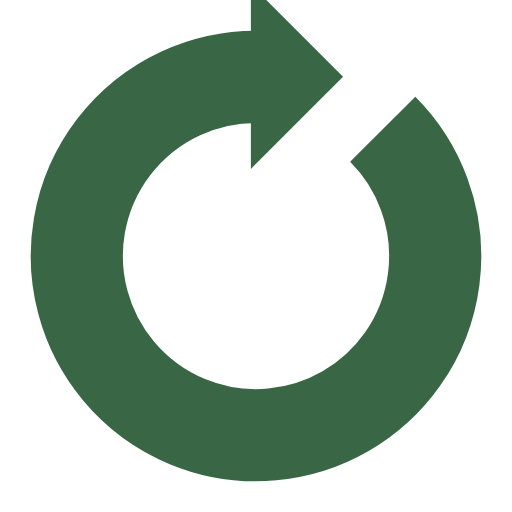
t = 0.00 s
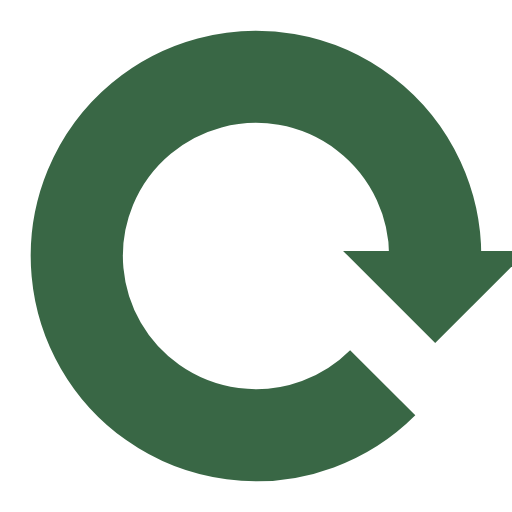
t = 0.25 s
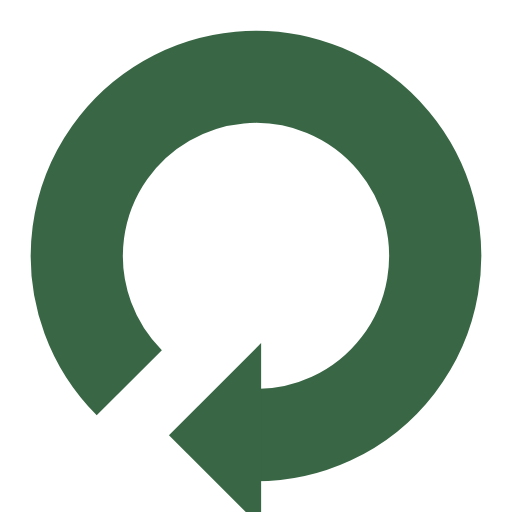
t = 0.50 s
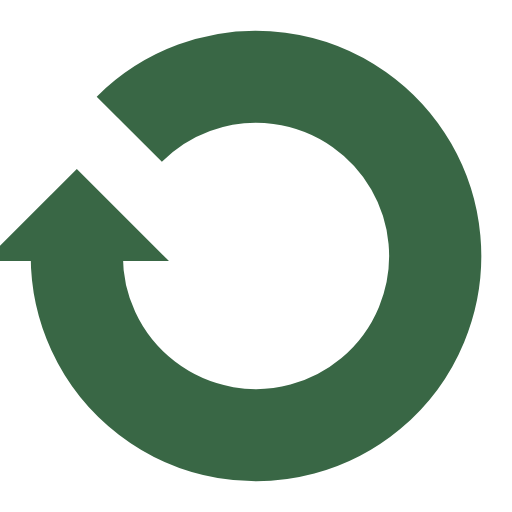
t = 0.75 s

The animated SVG that drew these frames (rendered in a browser with its animation timeline set to each time). Animation: 1 SMIL element (animateTransform=1); one cycle of 1.00 s, repeats indefinitely.

<?xml version="1.0" encoding="utf-8"?>
<svg xmlns="http://www.w3.org/2000/svg" xmlns:xlink="http://www.w3.org/1999/xlink" style="margin: auto; background: none; display: block; shape-rendering: auto;" width="200px" height="200px" viewBox="0 0 100 100" preserveAspectRatio="xMidYMid">
<g>
  <path d="M50 15A35 35 0 1 0 74.74873734152916 25.251262658470843" fill="none" stroke="#396745" stroke-width="18"></path>
  <path d="M49 -3L49 33L67 15L49 -3" fill="#396745"></path>
  <animateTransform attributeName="transform" type="rotate" repeatCount="indefinite" dur="1s" values="0 50 50;360 50 50" keyTimes="0;1"></animateTransform>
</g>
<!-- [ldio] generated by https://loading.io/ --></svg>